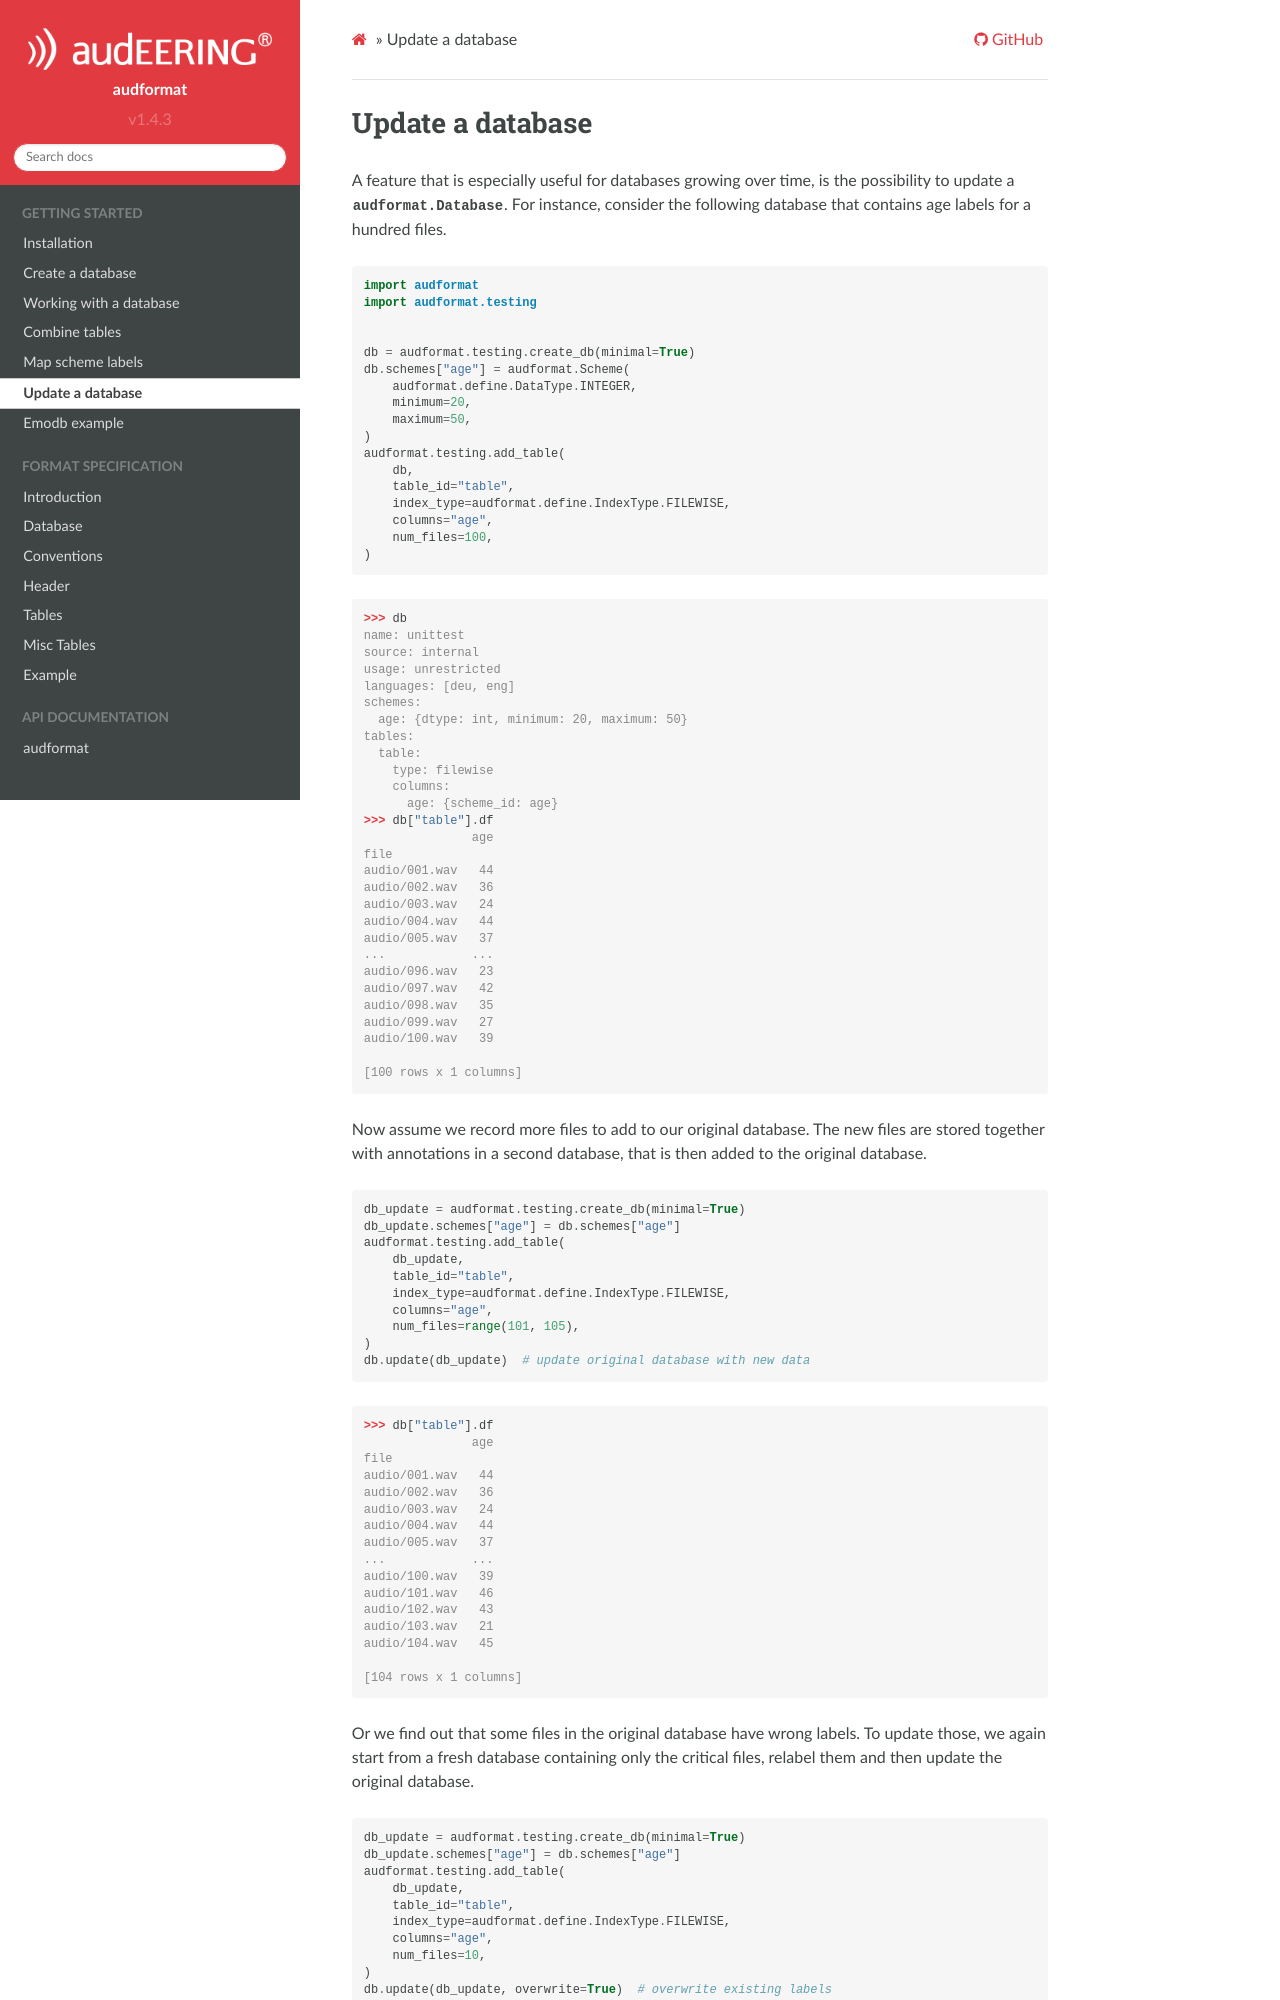

repository: audeering/audformat · page: update-database.html · generator: sphinx

.. _update-a-database:

Update a database
=================

A feature that is especially useful for databases growing over time,
is the possibility to update a :class:`audformat.Database`.
For instance, consider the following database that contains
age labels for a hundred files.

.. code-block:: python

    import audformat
    import audformat.testing


    db = audformat.testing.create_db(minimal=True)
    db.schemes["age"] = audformat.Scheme(
        audformat.define.DataType.INTEGER,
        minimum=20,
        maximum=50,
    )
    audformat.testing.add_table(
        db,
        table_id="table",
        index_type=audformat.define.IndexType.FILEWISE,
        columns="age",
        num_files=100,
    )

>>> db
name: unittest
source: internal
usage: unrestricted
languages: [deu, eng]
schemes:
  age: {dtype: int, minimum: 20, maximum: 50}
tables:
  table:
    type: filewise
    columns:
      age: {scheme_id: age}
>>> db["table"].df
               age
file
audio/001.wav   44
audio/002.wav   36
audio/003.wav   24
audio/004.wav   44
audio/005.wav   37
...            ...
audio/096.wav   23
audio/097.wav   42
audio/098.wav   35
audio/099.wav   27
audio/100.wav   39
<BLANKLINE>
[100 rows x 1 columns]

Now assume we record more files to add to our original database.
The new files are stored together with annotations in a second database,
that is then added to the original database.

.. code-block:: python

    db_update = audformat.testing.create_db(minimal=True)
    db_update.schemes["age"] = db.schemes["age"]
    audformat.testing.add_table(
        db_update,
        table_id="table",
        index_type=audformat.define.IndexType.FILEWISE,
        columns="age",
        num_files=range(101, 105),
    )
    db.update(db_update)  # update original database with new data

>>> db["table"].df
               age
file
audio/001.wav   44
audio/002.wav   36
audio/003.wav   24
audio/004.wav   44
audio/005.wav   37
...            ...
audio/100.wav   39
audio/101.wav   46
audio/102.wav   43
audio/103.wav   21
audio/104.wav   45
<BLANKLINE>
[104 rows x 1 columns]

Or we find out that some files in the original database have wrong labels.
To update those, we again start from a fresh database containing only
the critical files, relabel them and then update the original database.

.. code-block:: python
